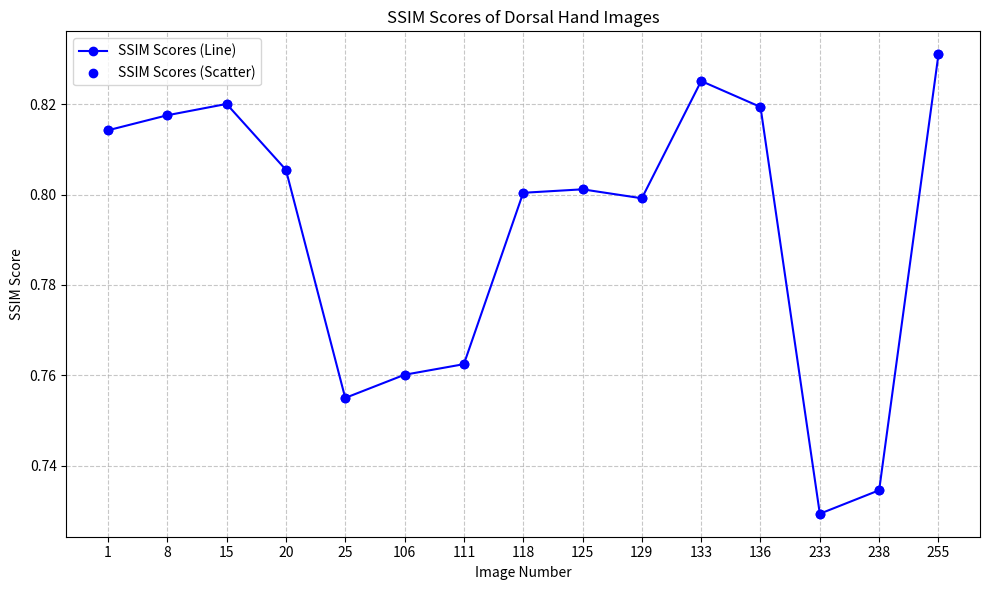
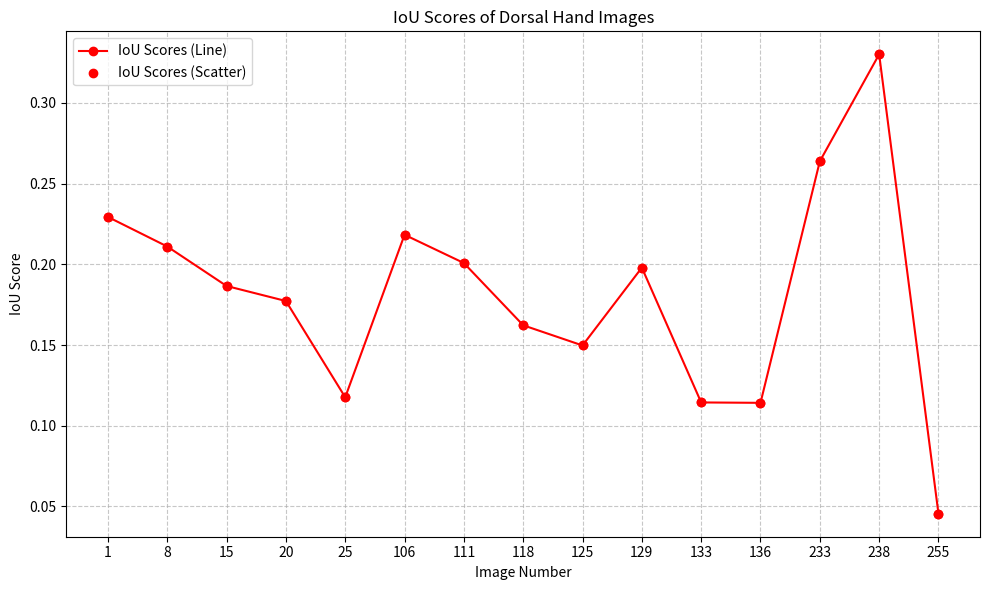

Generate these figures, in order, with matplotlib:
# -*- coding: utf-8 -*-
"""
Created on Mon Aug 10 21:19:48 2023

[redacted]
"""

import matplotlib.pyplot as plt

# Data for the scores
image_numbers = list(range(1, 16))
ssim_scores = [0.814233499, 0.817563608, 0.820071886, 0.805495959, 0.754964996, 0.760097216, 0.762441681, 0.800396214, 0.801164219, 0.799180833, 0.825147219, 0.819402199, 0.729315348, 0.734520358, 0.831065556]

# New x-axis labels
new_labels = [1, 8, 15, 20, 25, 106, 111, 118, 125, 129, 133, 136, 233, 238, 255]

# Plotting SSIM scores (Scatter Plot with Connected Line)
plt.figure(figsize=(10, 6))
plt.plot(image_numbers, ssim_scores, color='b', marker='o', label='SSIM Scores (Line)')
plt.scatter(image_numbers, ssim_scores, color='b', marker='o', label='SSIM Scores (Scatter)')
plt.xlabel('Image Number')
plt.ylabel('SSIM Score')
plt.title('SSIM Scores of Dorsal Hand Images')
plt.grid(True, axis='both', linestyle='--', alpha=0.7)
plt.legend()

# Setting custom x-axis labels
plt.xticks(image_numbers, new_labels) # Customize x-axis labels with new_labels

plt.tight_layout()
plt.show()

# Plotting IoU scores (Scatter Plot with Connected Line)
iou_scores = [0.229310666, 0.210993304, 0.186548302, 0.177245894, 0.117638822, 0.218267293, 0.20076398, 0.162219337, 0.149716096, 0.197922338, 0.114431474, 0.114192195, 0.263769321, 0.330029307, 0.045501743]

plt.figure(figsize=(10, 6))
plt.plot(image_numbers, iou_scores, color='r', marker='o', label='IoU Scores (Line)')
plt.scatter(image_numbers, iou_scores, color='r', marker='o', label='IoU Scores (Scatter)')
plt.xlabel('Image Number')
plt.ylabel('IoU Score')
plt.title('IoU Scores of Dorsal Hand Images')
plt.grid(True, axis='both', linestyle='--', alpha=0.7)
plt.legend()

# Setting custom x-axis labels
plt.xticks(image_numbers, new_labels) # Customize x-axis labels with new_labels

plt.tight_layout()
plt.show()

# REFERENCE
# This file has the code which uses matplotlib library [1] to plot the graphs 4:10 and 4:11 IN THE REPORT
#[1] citing J. D. Hunter, "Matplotlib: A 2D Graphics Environment", Computing in Science & Engineering, vol. 9, no. 3, pp.